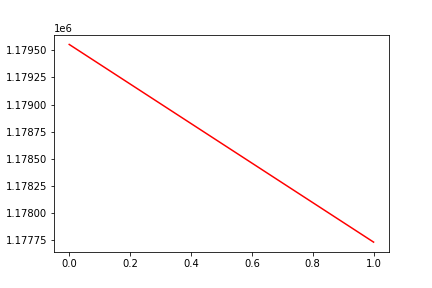

The data file committed next to this chart (first rows):
, date, assets
0, 0, 1179554
1, 20161209, 1177731
